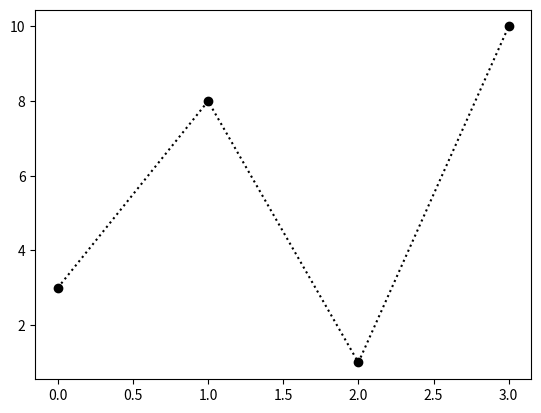

This figure's Python source:
import matplotlib.pyplot as plt
import numpy as np

ypoints = np.array([3, 8, 1, 10])

plt.plot(ypoints, 'o:k')
plt.show()

#plt.plot(ypoints, linestyle = 'dotted')